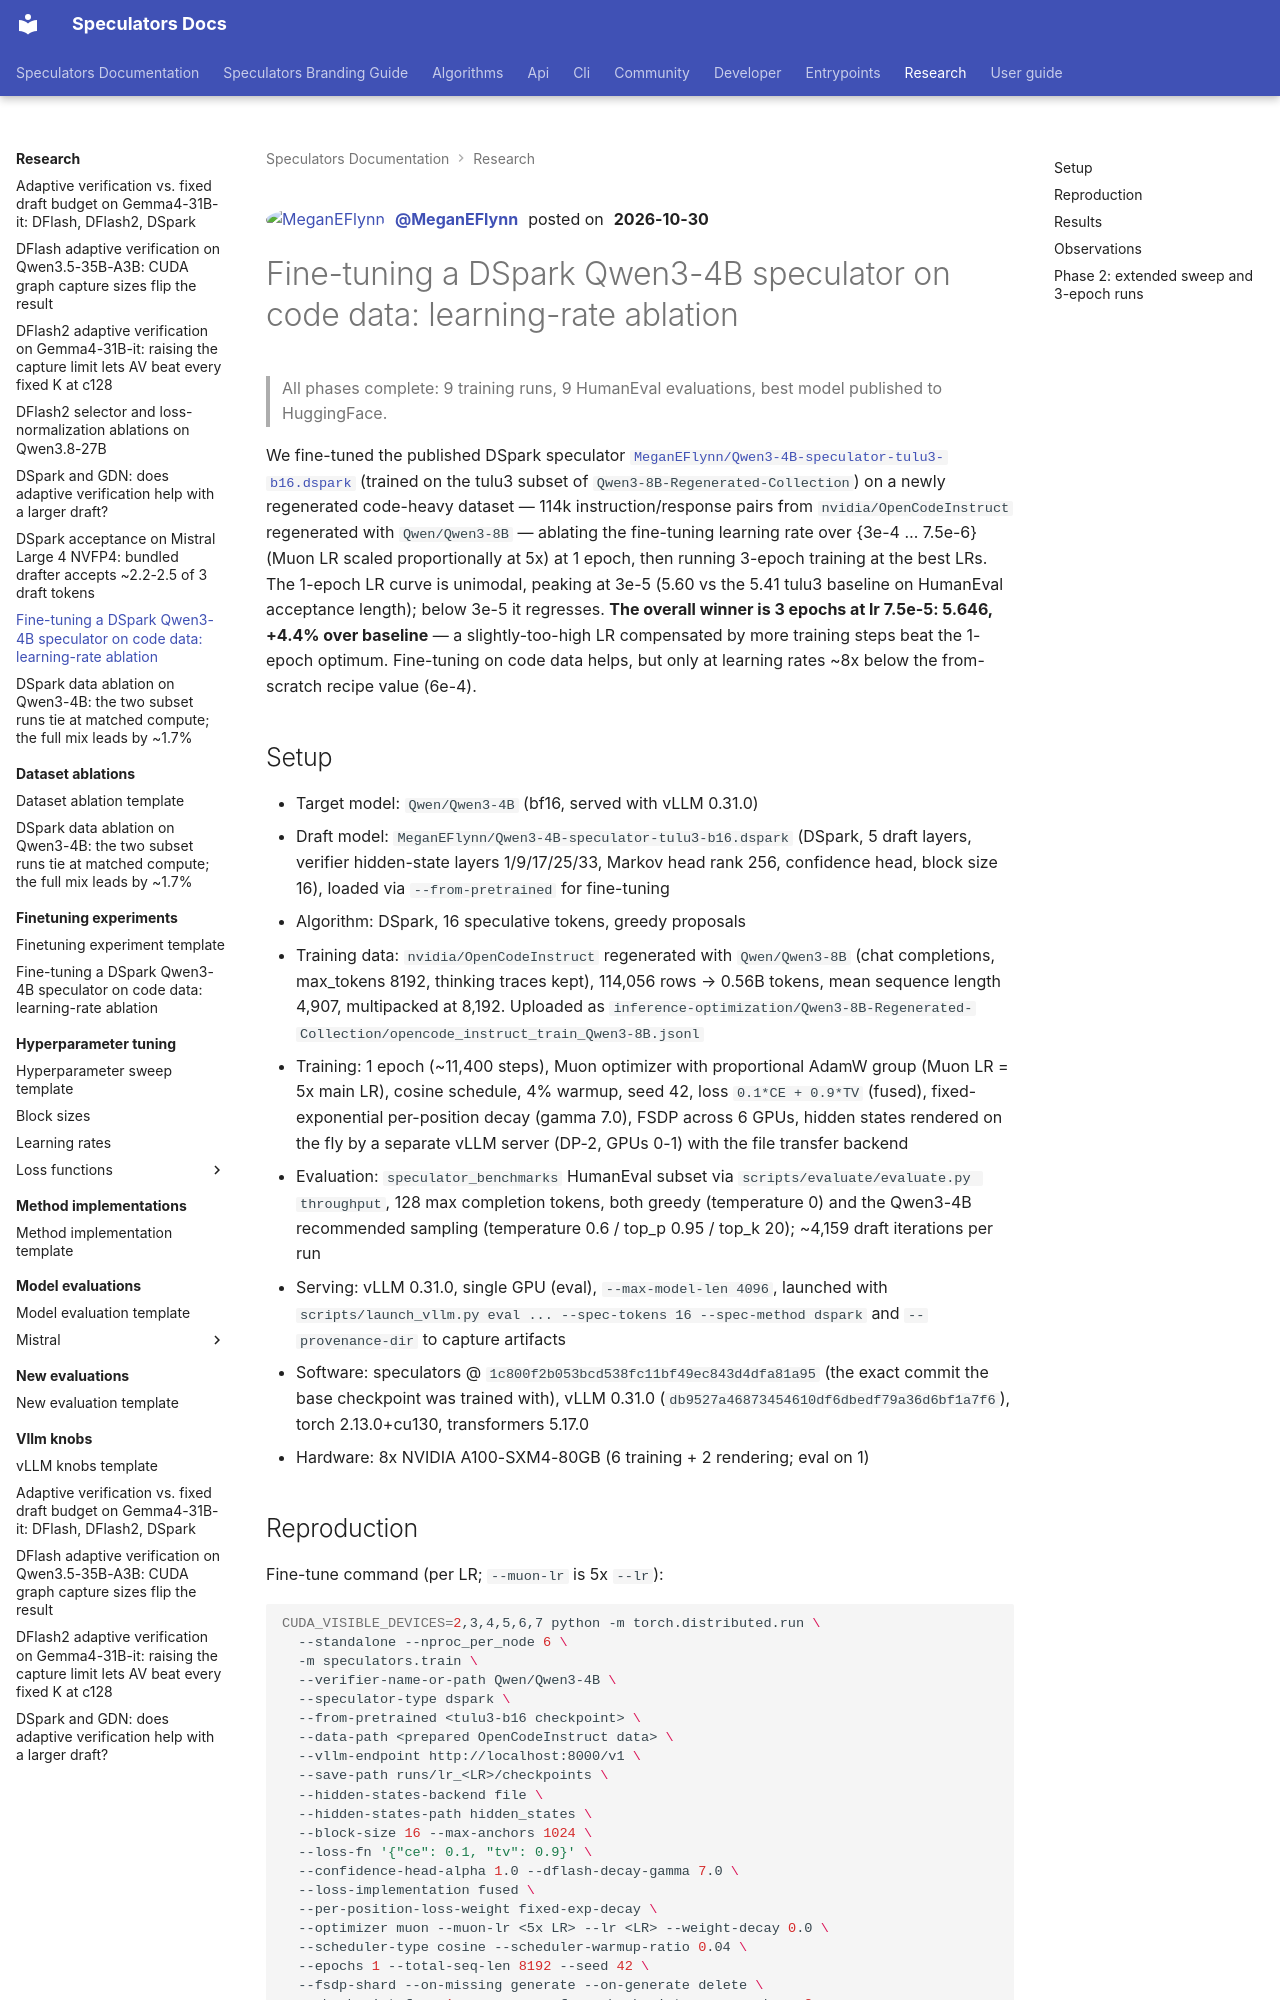

repository: vllm-project/speculators · page: research/dspark-qwen3-4b-code-finetune-lr-ablation-meganeflynn/index.html · generator: mkdocs

---
title: "Fine-tuning a DSpark Qwen3-4B speculator on code data: learning-rate ablation"
tags:
  - DSpark
  - Qwen3
  - OpenCodeInstruct
---

<div class="entry-byline" markdown>
[![MeganEFlynn](https://github.com/MeganEFlynn.png?size=64){ .entry-avatar }](https://github.com/MeganEFlynn)
**[@MeganEFlynn](https://github.com/MeganEFlynn)** posted on **2026-10-30**
</div>

# Fine-tuning a DSpark Qwen3-4B speculator on code data: learning-rate ablation

> All phases complete: 9 training runs, 9 HumanEval evaluations, best model published to HuggingFace.

We fine-tuned the published DSpark speculator [`MeganEFlynn/Qwen3-4B-speculator-tulu3-b16.dspark`](https://huggingface.co/MeganEFlynn/Qwen3-4B-speculator-tulu3-b16.dspark) (trained on the tulu3 subset of `Qwen3-8B-Regenerated-Collection`) on a newly regenerated code-heavy dataset — 114k instruction/response pairs from `nvidia/OpenCodeInstruct` regenerated with `Qwen/Qwen3-8B` — ablating the fine-tuning learning rate over {3e-4 … 7.5e-6} (Muon LR scaled proportionally at 5x) at 1 epoch, then running 3-epoch training at the best LRs. The 1-epoch LR curve is unimodal, peaking at 3e-5 (5.60 vs the 5.41 tulu3 baseline on HumanEval acceptance length); below 3e-5 it regresses. **The overall winner is 3 epochs at lr 7.5e-5: 5.646, +4.4% over baseline** — a slightly-too-high LR compensated by more training steps beat the 1-epoch optimum. Fine-tuning on code data helps, but only at learning rates ~8x below the from-scratch recipe value (6e-4).

## Setup

- Target model: `Qwen/Qwen3-4B` (bf16, served with vLLM 0.31.0)
- Draft model: `MeganEFlynn/Qwen3-4B-speculator-tulu3-b16.dspark` (DSpark, 5 draft layers, verifier hidden-state layers 1/9/17/25/33, Markov head rank 256, confidence head, block size 16), loaded via `--from-pretrained` for fine-tuning
- Algorithm: DSpark, 16 speculative tokens, greedy proposals
- Training data: `nvidia/OpenCodeInstruct` regenerated with `Qwen/Qwen3-8B` (chat completions, max_tokens 8192, thinking traces kept), 114,056 rows → 0.56B tokens, mean sequence length 4,907, multipacked at 8,192. Uploaded as `inference-optimization/Qwen3-8B-Regenerated-Collection/opencode_instruct_train_Qwen3-8B.jsonl`
- Training: 1 epoch (~11,400 steps), Muon optimizer with proportional AdamW group (Muon LR = 5x main LR), cosine schedule, 4% warmup, seed 42, loss `0.1*CE + 0.9*TV` (fused), fixed-exponential per-position decay (gamma 7.0), FSDP across 6 GPUs, hidden states rendered on the fly by a separate vLLM server (DP-2, GPUs 0-1) with the file transfer backend
- Evaluation: `speculator_benchmarks` HumanEval subset via `scripts/evaluate/evaluate.py throughput`, 128 max completion tokens, both greedy (temperature 0) and the Qwen3-4B recommended sampling (temperature 0.6 / top_p 0.95 / top_k 20); ~4,159 draft iterations per run
- Serving: vLLM 0.31.0, single GPU (eval), `--max-model-len 4096`, launched with `scripts/launch_vllm.py eval ... --spec-tokens 16 --spec-method dspark` and `--provenance-dir` to capture artifacts
- Software: speculators @ `1c800f2b053bcd538fc11bf49ec843d4dfa81a95` (the exact commit the base checkpoint was trained with), vLLM 0.31.0 (`db9527a46873454610df6dbedf79a36d6bf1a7f6`), torch 2.13.0+cu130, transformers 5.17.0
- Hardware: 8x NVIDIA A100-SXM4-80GB (6 training + 2 rendering; eval on 1)
